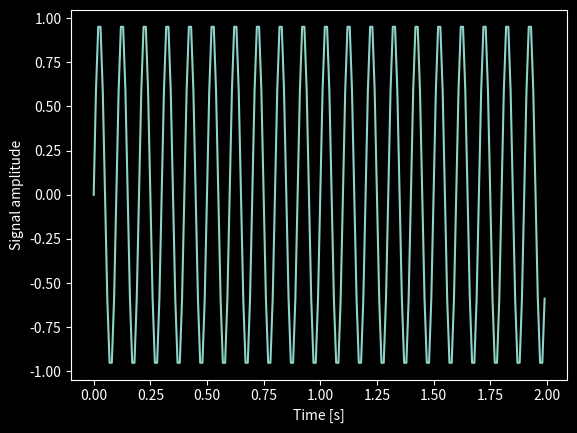

Here is the Python script that generated this plot:
""" dft test """

# import matplotlib
import matplotlib.pyplot as plt
import numpy as np

# from myutil import get_python_version


# pylint: disable=unused-variable
def main():
    """main"""
    plt.style.use("dark_background")

    f = 10  # Frequency, in cycles per second, or Hertz
    f_s = 100  # Sampling rate, or number of measurements per second

    t = np.linspace(0, 2, 2 * f_s, endpoint=False)
    x = np.sin(f * 2 * np.pi * t)

    # if float(get_python_version()) < 3.6:
    #     # explicitly assign TkAgg, default maybe Qt
    #     matplotlib.use('TkAgg')

    fig, ax = plt.subplots()
    ax.plot(t, x)
    ax.set_xlabel("Time [s]")
    ax.set_ylabel("Signal amplitude")
    plt.show()


if __name__ == "__main__":
    # print(plt.style.available)
    main()

"""
qt.qpa.plugin: Could not load the Qt platform plugin "xcb" in "" even though
it was found. This application failed to start because no Qt platform plugin
could be initialized. Reinstalling the application may fix this problem.

Available platform plugins are: eglfs, linuxfb, minimal, minimalegl, offscreen,
vnc, wayland-egl, wayland, wayland-xcomposite-egl, wayland-xcomposite-glx,
webgl, xcb.


for matplotlib.use(), valid strings are ['pdf', 'GTK3Cairo', 'nbAgg',
'WXCairo', 'Qt4Cairo', 'WX', 'pgf', 'WXAgg', 'GTK3Agg', 'cairo', 'template',
'Qt5Cairo', 'WebAgg', 'agg', 'Qt5Agg', 'TkAgg', 'Qt4Agg', 'MacOSX', 'svg',
'ps', 'TkCairo']
"""
